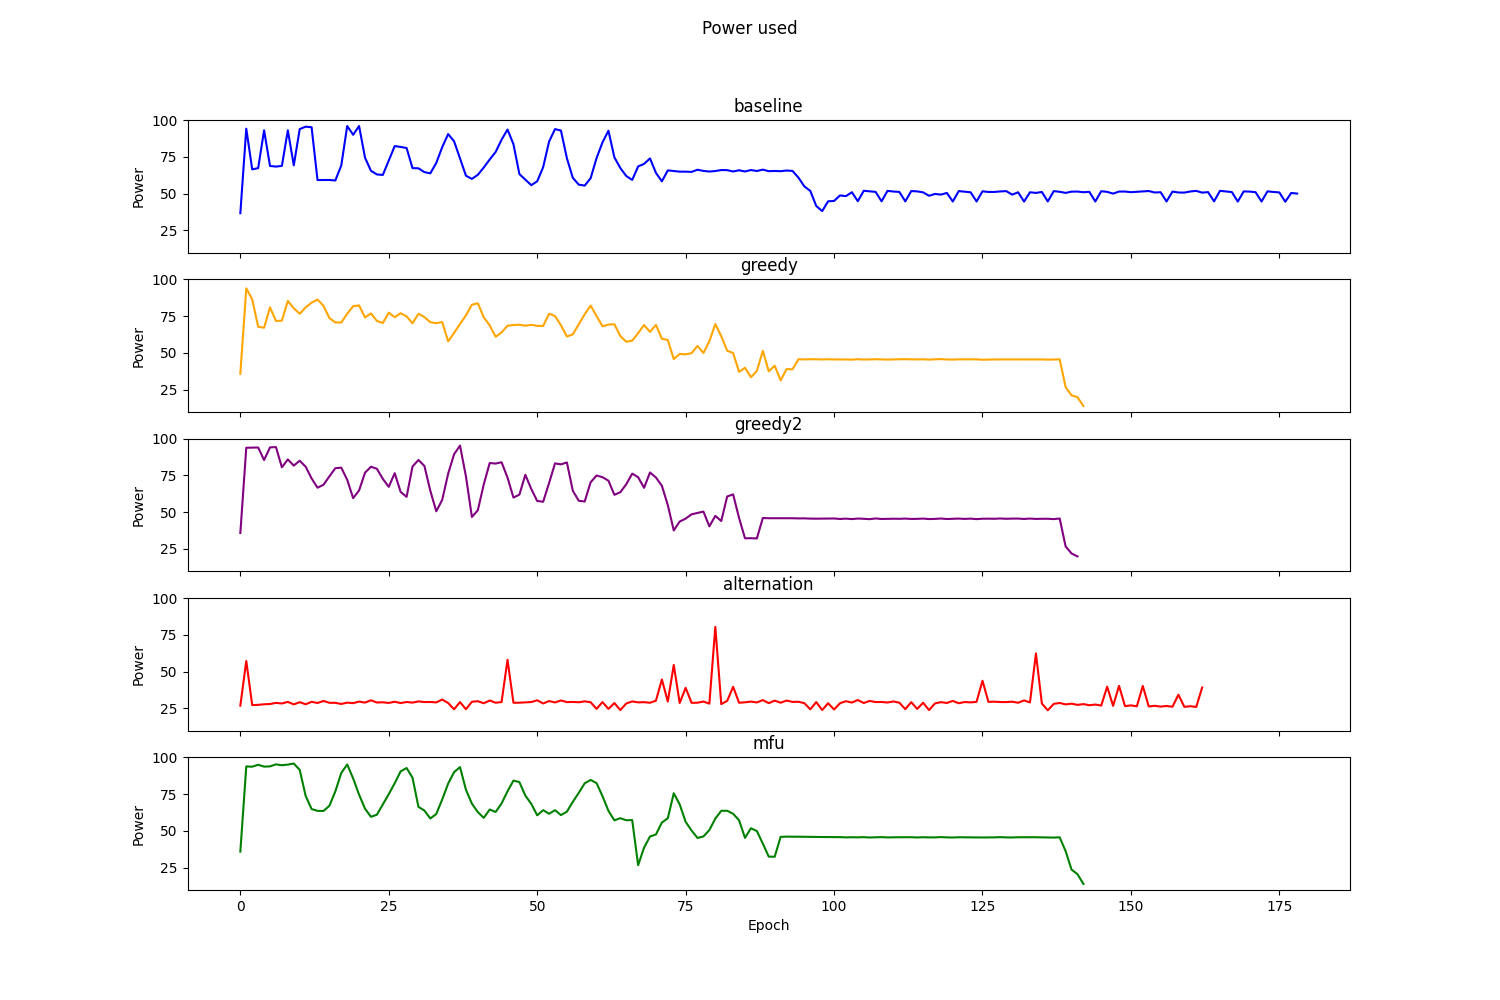

The table this chart was drawn from, first rows:
Epoch, RoundRobin, Greedy, TemPo, Alternation, MFU
0, 36.64, 35.79, 35.84, 26.77, 35.84
1, 94.2, 93.96, 93.88, 57.17, 93.87
2, 66.48, 86.48, 93.97, 27.13, 93.66
3, 67.34, 67.82, 94.07, 27.32, 94.99
4, 93.09, 67.14, 85.54, 27.69, 93.71
5, 68.8, 81.01, 94.15, 27.89, 93.9
6, 68.4, 71.76, 94.36, 28.64, 95.26
7, 68.86, 71.95, 80.55, 28.25, 94.67
8, 93.09, 85.43, 85.94, 29.32, 95.09
9, 69.23, 80.36, 81.74, 27.63, 95.82
10, 93.92, 76.63, 85.06, 29.13, 91.52
11, 95.56, 80.98, 81, 27.72, 73.81
12, 95.17, 84.21, 73, 29.36, 64.84
13, 59.22, 86.34, 66.7, 28.58, 63.6
14, 59.23, 82.06, 68.67, 29.97, 63.51
15, 59.28, 73.75, 74.4, 28.71, 67.05
16, 58.93, 70.73, 79.96, 28.69, 76.85
17, 69.14, 70.7, 80.32, 27.91, 89.39
18, 96, 76.68, 72.07, 28.82, 95.19
19, 90.04, 81.78, 59.58, 28.47, 85.66
20, 96, 82.34, 64.83, 29.53, 74.6
21, 74.45, 74.12, 76.91, 28.84, 65.09
22, 65.52, 76.89, 80.97, 30.42, 59.56
23, 63.04, 71.75, 79.57, 28.9, 60.98
24, 62.71, 70.36, 72.7, 29.06, 68.04
25, 72.6, 77.4, 67.28, 28.61, 74.99
26, 82.35, 74.28, 76.57, 29.44, 82.43
27, 81.76, 77.02, 63.85, 28.51, 90.47
28, 81.05, 74.86, 60.46, 29.27, 92.77
29, 67.35, 70.19, 81.14, 28.84, 86.17
30, 67.21, 76.68, 85.58, 29.66, 66.33
31, 64.63, 74.38, 81.53, 29.21, 63.83
32, 63.78, 70.9, 64.57, 29.26, 58.39
33, 70.86, 70.24, 50.63, 28.98, 61.47
34, 81.6, 71, 58.4, 30.93, 71.36
35, 90.52, 57.87, 76.19, 28.56, 82.13
36, 85.63, 63.59, 89.47, 24.29, 89.97
37, 74, 69.68, 95.38, 29.16, 93.37
38, 62.17, 75.55, 74.34, 24.34, 77.97
39, 60.01, 82.8, 46.78, 29.4, 68.53
40, 62.78, 83.82, 51.3, 29.8, 62.76
41, 67.77, 74.21, 68.94, 28.39, 58.83
42, 73.23, 68.71, 83.5, 30.26, 64.52
43, 78.34, 61, 83.12, 28.74, 62.84
44, 86.69, 63.94, 84.02, 29.21, 68.64
45, 93.6, 68.51, 73.6, 57.99, 76.93
46, 83.62, 69.01, 59.98, 28.72, 84.21
47, 63.29, 69.19, 61.94, 28.78, 83.19
48, 59.49, 68.52, 75.49, 29.01, 73.99
49, 55.73, 69.11, 65.81, 29.22, 68.4
50, 58.38, 68.42, 57.68, 30.42, 60.57
51, 67.94, 68.33, 57.12, 28.25, 64.09
52, 85.41, 76.66, 69.84, 29.91, 61.61
53, 93.9, 75.07, 83.26, 28.95, 64.08
54, 92.92, 68.81, 82.58, 30.3, 60.72
55, 74.14, 61.16, 83.9, 29.17, 63.06
56, 60.75, 62.63, 64.59, 29.31, 69.73
57, 56.1, 69.56, 57.8, 29.06, 75.88
58, 55.45, 76.28, 57.28, 29.69, 82.36
59, 60.48, 82.23, 70.39, 29.08, 84.66
... 119 more rows
